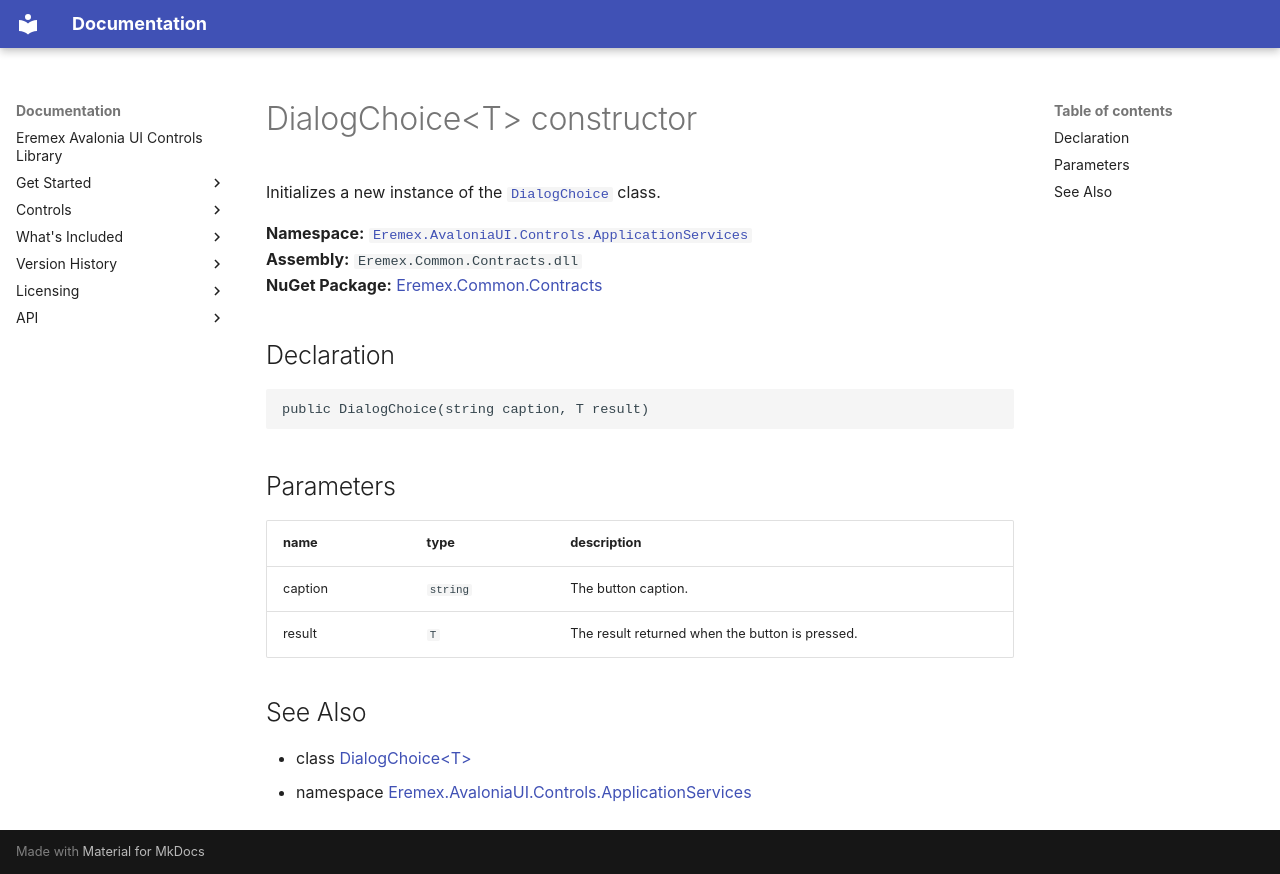

repository: Eremex/controls-doc · page: API/Eremex.AvaloniaUI.Controls.ApplicationServices/DialogChoice-T/DialogChoice/index.html · generator: mkdocs

# DialogChoice&lt;T&gt; constructor

Initializes a new instance of the [`DialogChoice`](../DialogChoice-T.md) class.

**Namespace:** [`Eremex.AvaloniaUI.Controls.ApplicationServices`](../index.md)  
**Assembly:** `Eremex.Common.Contracts.dll`  
**NuGet Package:** [Eremex.Common.Contracts](https://www.nuget.org/packages/Eremex.Common.Contracts)

## Declaration

```csharp
public DialogChoice(string caption, T result)
```

## Parameters

| name | type | description |
| --- | --- | --- |
| caption | `string` | The button caption. |
| result | `T` | The result returned when the button is pressed. |

## See Also

* class [DialogChoice&lt;T&gt;](../DialogChoice-T.md)
* namespace [Eremex.AvaloniaUI.Controls.ApplicationServices](../index.md)

<!-- DO NOT EDIT: generated by xmldocmd for Eremex.Common.Contracts.dll -->
